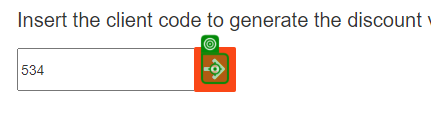
Task: Download and proccess invoices 
Workflow: Main

Step 1: click on the text in window 'ACME System 1 - Dashboard' (chrome.exe)

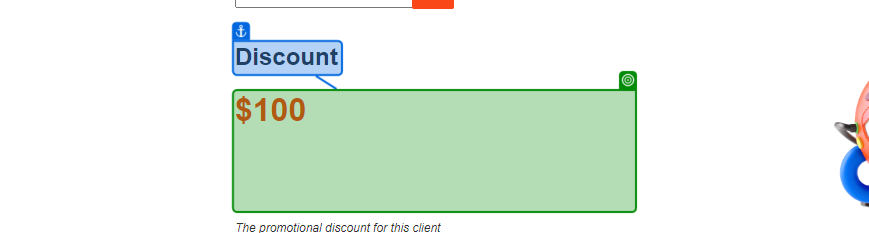
Step 2: get-text from the heading 'discount' in window 'ACME System 1 - Dashboard' (chrome.exe)
